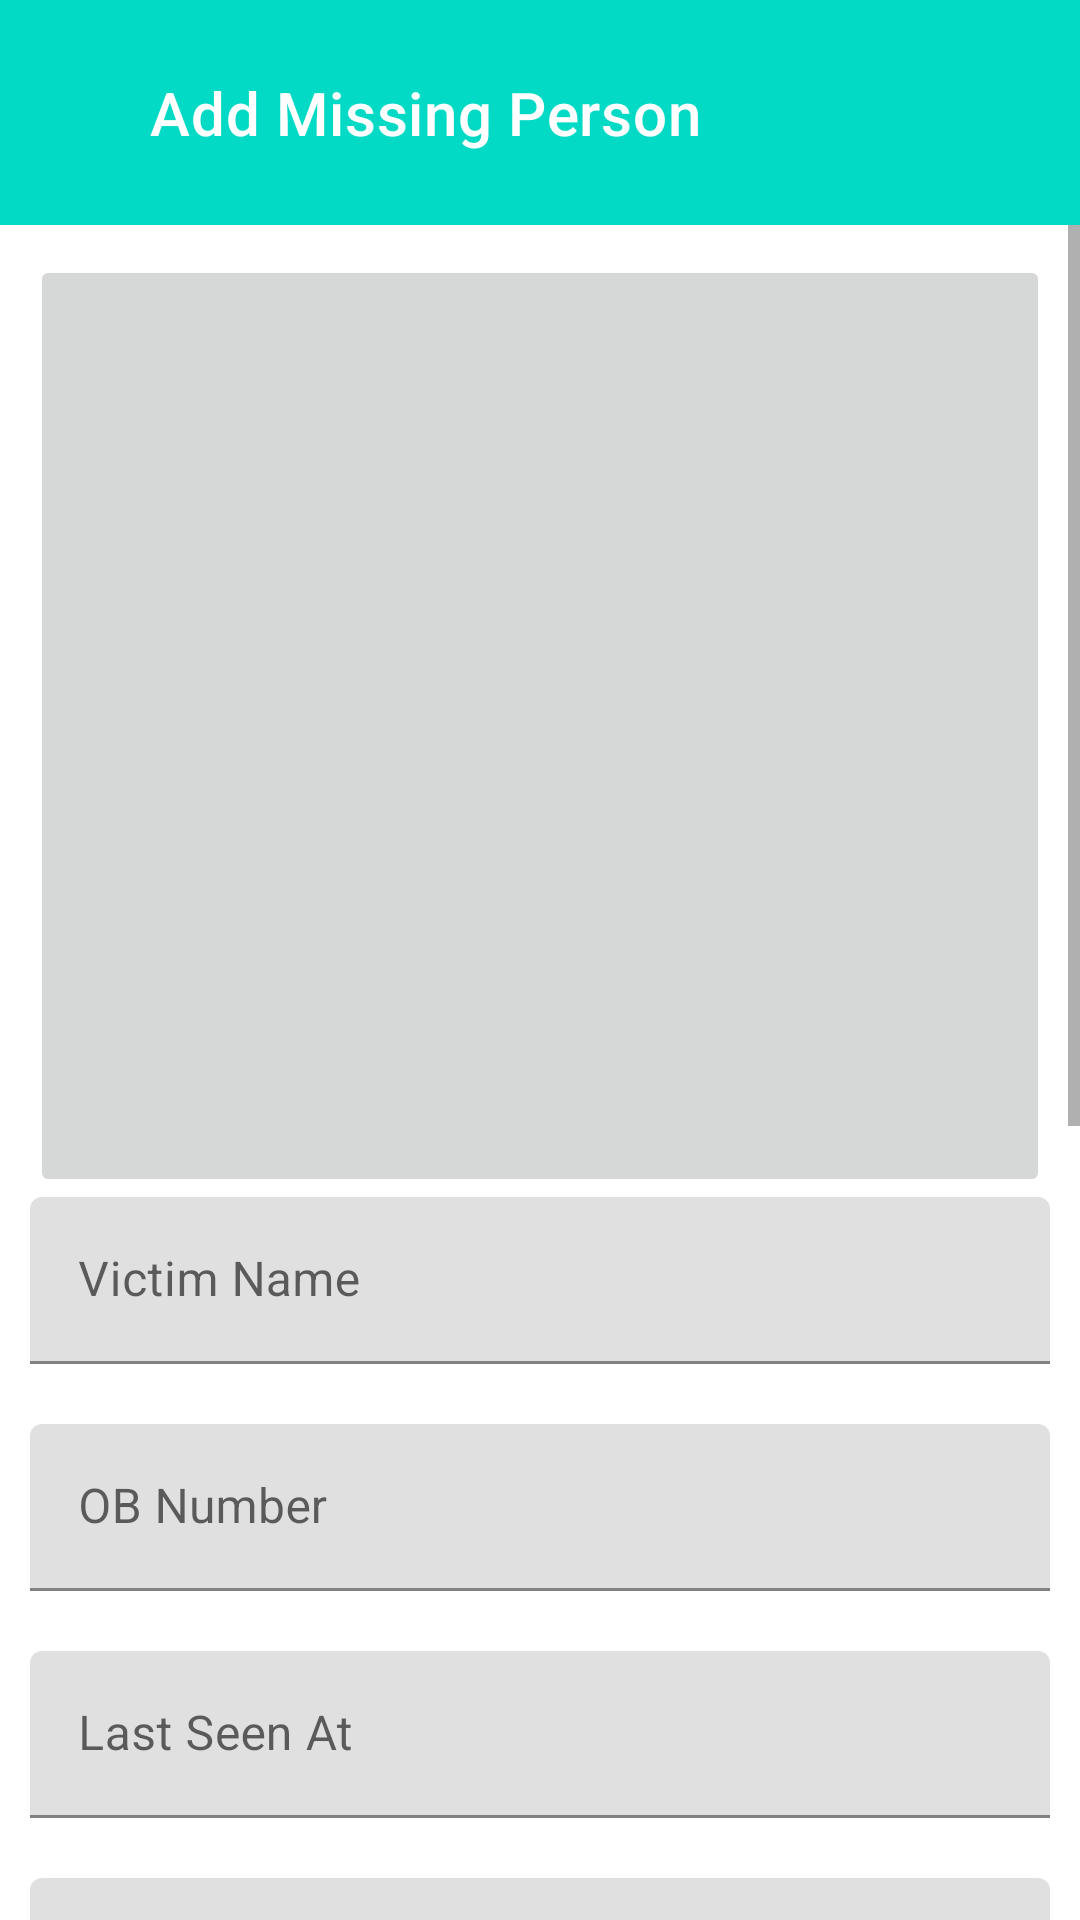

Here is an Android app screen rendered from its layout file. Give the layout XML and the strings, colors and styles it references.
<!-- AndroidManifest.xml: application theme Theme.FinderKenya -->
<!-- res/layout/activity_missing_persons.xml -->
<?xml version="1.0" encoding="utf-8"?>
<RelativeLayout xmlns:android="http://schemas.android.com/apk/res/android"
    xmlns:app="http://schemas.android.com/apk/res-auto"
    xmlns:tools="http://schemas.android.com/tools"
    android:background="#FFF"
    android:layout_width="match_parent"
    android:layout_height="match_parent"
    tools:context=".MissingPersons">

    <androidx.appcompat.widget.Toolbar
        android:layout_width="match_parent"
        android:layout_height="75dp"
        android:layout_alignParentTop="true"
        android:id="@+id/toolbar"
        android:background="@color/teal_200"
        android:theme="@style/ThemeOverlay.AppCompat.Dark.ActionBar"
        app:popupTheme="@style/ThemeOverlay.AppCompat.Light"
        android:padding="10dp"
        app:title="Add Missing Person"
        app:titleMarginStart="40dp"
        app:logo="@drawable/ic_back"


         />

    <ScrollView
        android:id="@+id/scrollMP"
        android:layout_width="match_parent"
        android:layout_height="match_parent"
        android:layout_below="@+id/toolbar">
        <LinearLayout
            android:layout_width="match_parent"
            android:layout_height="wrap_content"
            android:orientation="vertical"
            android:background="@color/white"
            android:padding="10dp">

            <ImageButton
                android:id="@+id/imgBtn"
                android:layout_width="match_parent"
                android:layout_height="314dp"
                android:adjustViewBounds="true"
                android:scaleType="centerCrop"
                android:src="@drawable/add_photo"
                />

            <com.google.android.material.textfield.TextInputLayout
                android:layout_width="match_parent"
                android:layout_height="wrap_content"
                android:hint="Victim Name"
                android:layout_marginBottom="20dp"
                >

                <com.google.android.material.textfield.TextInputEditText
                    android:id="@+id/victimname"
                    android:layout_width="match_parent"
                    android:layout_height="wrap_content"

                    />

            </com.google.android.material.textfield.TextInputLayout>

            <com.google.android.material.textfield.TextInputLayout
                android:layout_width="match_parent"
                android:layout_height="wrap_content"
                android:hint="OB Number"
                android:layout_marginBottom="20dp">

                <com.google.android.material.textfield.TextInputEditText
                    android:id="@+id/ob"
                    android:layout_width="match_parent"
                    android:layout_height="wrap_content"
                     />

            </com.google.android.material.textfield.TextInputLayout>

            <com.google.android.material.textfield.TextInputLayout
                android:layout_width="match_parent"
                android:layout_height="wrap_content"
                android:hint="Last Seen At"
                android:layout_marginBottom="20dp">

                <com.google.android.material.textfield.TextInputEditText
                    android:id="@+id/lastseen"
                    android:layout_width="match_parent"
                    android:layout_height="wrap_content"
                    />

            </com.google.android.material.textfield.TextInputLayout>

            <com.google.android.material.textfield.TextInputLayout
                android:layout_width="match_parent"
                android:layout_height="wrap_content"
                android:hint="Victim Date of Birth"
                android:layout_marginBottom="20dp">

                <com.google.android.material.textfield.TextInputEditText
                    android:id="@+id/dob"
                    android:inputType="date"
                    android:layout_width="match_parent"
                    android:layout_height="wrap_content"
                    />

            </com.google.android.material.textfield.TextInputLayout>

            <com.google.android.material.textfield.TextInputLayout
                android:layout_width="match_parent"
                android:layout_height="wrap_content"
                android:hint="Victim Description"

                android:layout_marginBottom="20dp">

                <com.google.android.material.textfield.TextInputEditText
                    android:id="@+id/description"
                    android:layout_width="match_parent"
                    android:layout_height="wrap_content"
                    />

            </com.google.android.material.textfield.TextInputLayout>

            <com.google.android.material.textfield.TextInputLayout
                android:layout_width="match_parent"
                android:layout_height="wrap_content"
                android:hint="Victim Home"

                android:layout_marginBottom="20dp">

                <com.google.android.material.textfield.TextInputEditText
                    android:id="@+id/victimhome"
                    android:layout_width="match_parent"
                    android:layout_height="wrap_content"
                    />

            </com.google.android.material.textfield.TextInputLayout>

            <com.google.android.material.textfield.TextInputLayout
                android:layout_width="match_parent"
                android:layout_height="wrap_content"
                android:hint="Victim Contact1"

                android:layout_marginBottom="20dp">

                <com.google.android.material.textfield.TextInputEditText
                    android:id="@+id/vc1"
                    android:layout_width="match_parent"
                    android:layout_height="wrap_content"
                    />

            </com.google.android.material.textfield.TextInputLayout>

            <com.google.android.material.textfield.TextInputLayout
                android:layout_width="match_parent"
                android:layout_height="wrap_content"
                android:hint="Victim Contact2"

                android:layout_marginBottom="20dp">

                <com.google.android.material.textfield.TextInputEditText
                    android:id="@+id/vc2"
                    android:layout_width="match_parent"
                    android:layout_height="wrap_content"
                    />

            </com.google.android.material.textfield.TextInputLayout>

            <com.google.android.material.textfield.TextInputLayout
                android:layout_width="match_parent"
                android:layout_height="wrap_content"
                android:hint="Case Status"

                android:layout_marginBottom="20dp">

                <com.google.android.material.textfield.TextInputEditText
                    android:id="@+id/cstatus"
                    android:layout_width="match_parent"
                    android:layout_height="wrap_content"
                    />


            </com.google.android.material.textfield.TextInputLayout>



            <androidx.appcompat.widget.AppCompatButton
                android:id="@+id/postMP"
                android:layout_width="match_parent"
                android:layout_height="wrap_content"
                android:background="#FF03DAC5"
                android:text="POST"
                android:textColor="#FFF" />



        </LinearLayout>
    </ScrollView>






</RelativeLayout>
<!-- resources referenced by this layout -->
<resources>
  <color name="teal_200">#FF03DAC5</color>
  <color name="white">#FFFFFFFF</color>
  <style name="Theme.FinderKenya" parent="Theme.MaterialComponents.DayNight.DarkActionBar">
          
          <item name="colorPrimary">@color/purple_500</item>
          <item name="colorPrimaryVariant">@color/purple_700</item>
          <item name="colorOnPrimary">@color/white</item>
          
          <item name="colorSecondary">@color/teal_200</item>
          <item name="colorSecondaryVariant">@color/teal_700</item>
          <item name="colorOnSecondary">@color/black</item>
          
          <item name="android:statusBarColor" tools:targetApi="l">?attr/colorPrimaryVariant</item>
          
      </style>
  <color name="purple_500">#FF6200EE</color>
  <color name="purple_700">#FF3700B3</color>
  <color name="teal_700">#FF018786</color>
  <color name="black">#FF000000</color>
</resources>
